Image classification data set "Classifying-PET-Bottles" (catherinedaou/Classifying-PET-Bottles on GitHub). Class labels (6): bottle 1000 ml, bottle 1500 ml, bottle 2000 ml, bottle 250 ml, bottle 330 ml, bottle 500 ml.

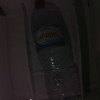
Label: bottle 1500 ml

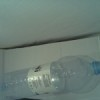
Label: bottle 1500 ml

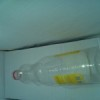
Label: bottle 1000 ml

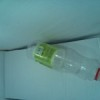
Label: bottle 500 ml

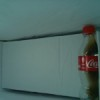
Label: bottle 330 ml

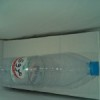
Label: bottle 1500 ml
